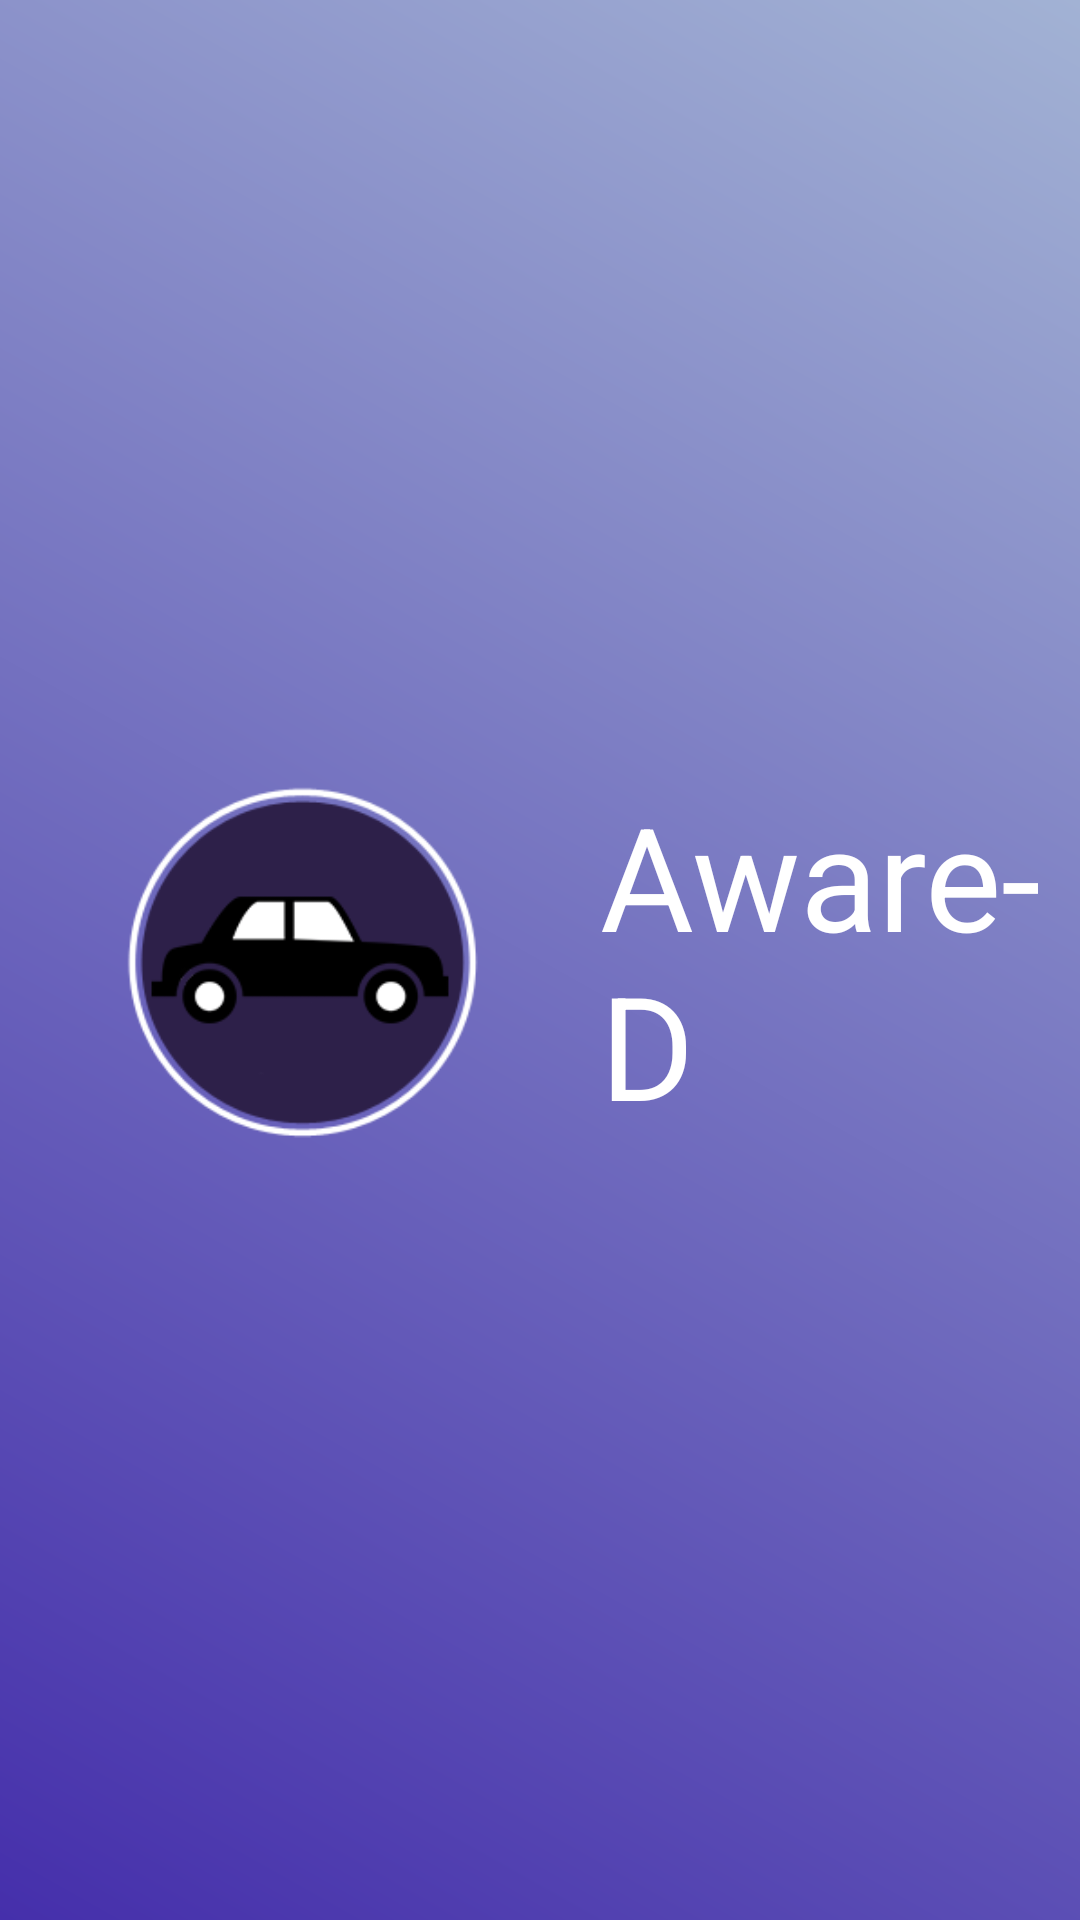

Write the Android layout XML for this screen, with the resource values it uses.
<!-- AndroidManifest.xml: application theme AppTheme -->
<!-- res/layout/splash_fragment.xml -->
<?xml version="1.0" encoding="utf-8"?>
<RelativeLayout xmlns:android="http://schemas.android.com/apk/res/android"
    android:orientation="vertical"
    android:layout_width="match_parent"
    android:layout_height="match_parent"
    android:background="@drawable/main_background">

    <LinearLayout
        android:layout_width="wrap_content"
        android:layout_height="wrap_content"
        android:id="@+id/splashLayout"
        android:layout_centerInParent="true">

        <ImageView
            android:layout_width="wrap_content"
            android:layout_height="fill_parent"
            android:adjustViewBounds="true"
            android:src="@drawable/ico_mic"
            android:id="@+id/splashImage"/>

        <TextView
            android:layout_width="wrap_content"
            android:layout_height="wrap_content"
            android:textAppearance="?android:attr/textAppearanceLarge"
            android:text="Aware-D"
            android:textColor="#ffffff"
            android:textSize="48sp"
            android:textIsSelectable="false"
            android:id="@+id/splashText"/>
    </LinearLayout>

    <ProgressBar
        android:layout_width="wrap_content"
        android:layout_height="wrap_content"
        android:layout_below="@+id/splashLayout"
        android:layout_centerHorizontal="true"
        android:layout_marginTop="24dp"
        android:id="@+id/splashProgress" />
</RelativeLayout>
<!-- resources referenced by this layout -->
<resources>
  <!-- drawable ico_mic: png bitmap (drawable-mdpi, 25339 bytes) -->
  <!-- drawable main_background (drawable) -->
  <?xml version="1.0" encoding="utf-8"?>
  <shape xmlns:android="http://schemas.android.com/apk/res/android"
      android:shape="rectangle" >
  
      <gradient
          android:angle="45"
          android:endColor="@color/grey"
          android:startColor="@color/dark_purple"
          android:type="linear" />
  </shape>
  <style name="AppTheme" parent="Theme.AppCompat.Light.DarkActionBar">
          
      </style>
  <color name="grey">#a2b2d4</color>
  <color name="dark_purple">#452fab</color>
</resources>
